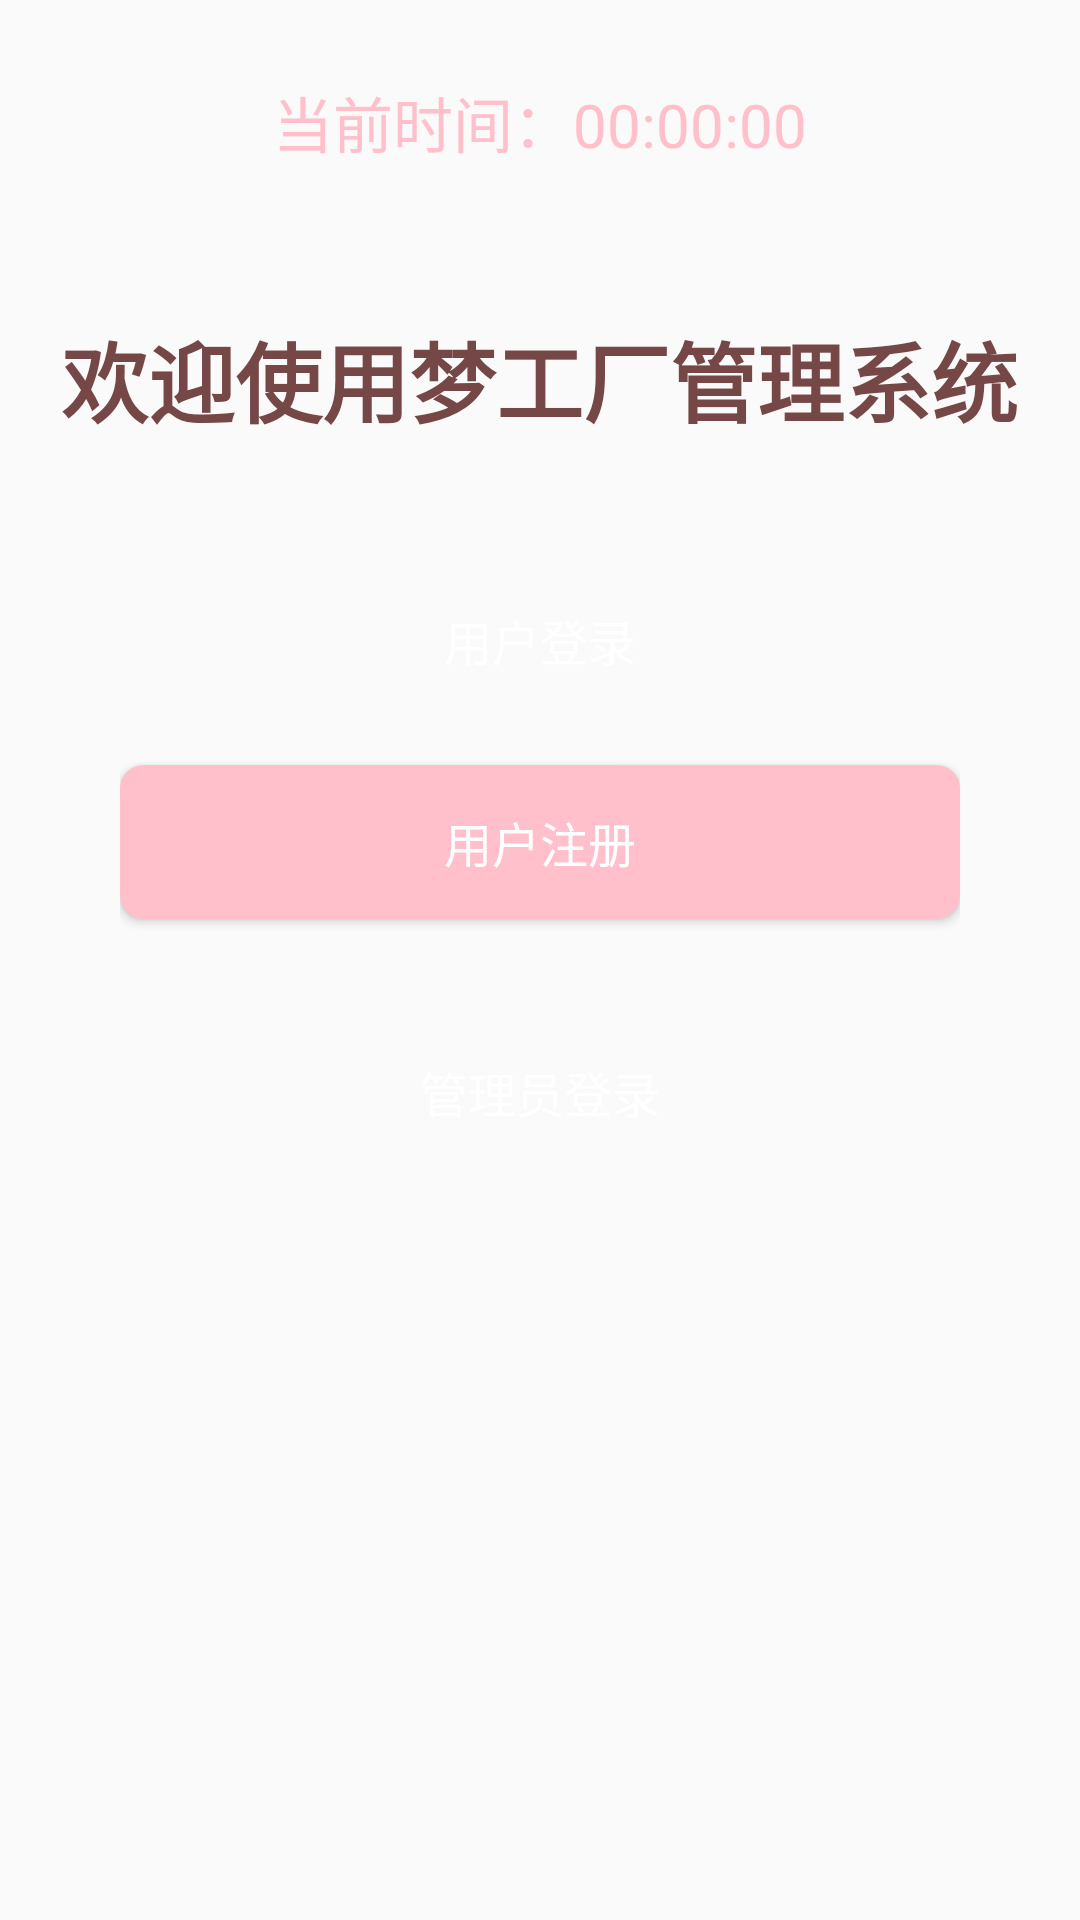

Here is an Android app screen rendered from its layout file. Give the layout XML and the strings, colors and styles it references.
<!-- AndroidManifest.xml: application theme Theme.MyApplication -->
<!-- res/layout/activity_main.xml -->
<LinearLayout
    xmlns:android="http://schemas.android.com/apk/res/android"
    android:layout_width="match_parent"
    android:layout_height="match_parent"
    android:orientation="vertical"
    android:gravity="center_horizontal"
    android:padding="16dp"
    android:background="@drawable/background_image">

    
    <TextView
        android:id="@+id/tv_time"
        android:layout_width="match_parent"
        android:layout_height="wrap_content"
        android:text="当前时间：00:00:00"
        android:textSize="20sp"
        android:textColor="#FFC0CB"

        android:gravity="center"
        android:padding="10dp"
        android:layout_marginBottom="24dp" />

    
    <TextView
        android:id="@+id/tv_title"
        android:layout_width="wrap_content"
        android:layout_height="wrap_content"
        android:text="欢迎使用梦工厂管理系统"
        android:textSize="29sp"
        android:textColor="#764747"
        android:textStyle="bold"
        android:layout_marginTop="16dp"
        android:layout_marginBottom="40dp"
        android:gravity="center" />

    
    <LinearLayout
        android:layout_width="match_parent"
        android:layout_height="wrap_content"
        android:orientation="vertical"
        android:gravity="center_horizontal"
        android:paddingHorizontal="24dp">

        
        <Button
            android:id="@+id/btn_user_login"
            android:layout_width="match_parent"
            android:layout_height="wrap_content"
            android:text="用户登录"
            android:textSize="16sp"
            android:background="@drawable/button_background_primary"
            android:textColor="#FFFFFF"
            android:layout_marginBottom="16dp"
            android:padding="14dp"
            android:elevation="4dp" />

        
        <Button
            android:id="@+id/btn_user_register"
            android:layout_width="match_parent"
            android:layout_height="wrap_content"
            android:text="用户注册"
            android:textSize="16sp"
            android:background="@drawable/button_background_secondary"
            android:textColor="#FFFFFF"
            android:layout_marginBottom="16dp"
            android:padding="14dp"
            android:elevation="4dp" />

        
        <Button
            android:id="@+id/btn_admin_login"
            android:layout_width="match_parent"
            android:layout_height="wrap_content"
            android:layout_marginTop="16dp"
            android:background="@drawable/button_background_primary"
            android:elevation="4dp"
            android:padding="14dp"
            android:text="管理员登录"
            android:textColor="#FFFFFF"
            android:textSize="16sp" />
    </LinearLayout>
</LinearLayout>
<!-- resources referenced by this layout -->
<resources>
  <!-- drawable button_background_secondary (drawable) -->
  <shape xmlns:android="http://schemas.android.com/apk/res/android">
      <solid android:color="#FFC0CB" />
      <corners android:radius="8dp" />
      <padding
          android:left="16dp"
          android:top="8dp"
          android:right="16dp"
          android:bottom="8dp" />
  </shape>
  <style name="Theme.MyApplication" parent="Base.Theme.MyApplication" />
  <style name="Base.Theme.MyApplication" parent="Theme.MaterialComponents.DayNight.DarkActionBar.Bridge">
  
      </style>
</resources>
